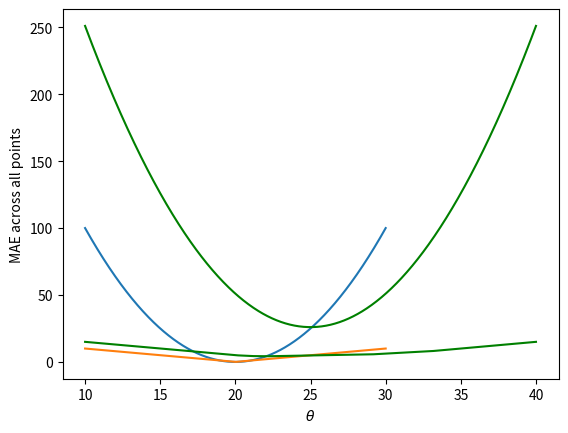
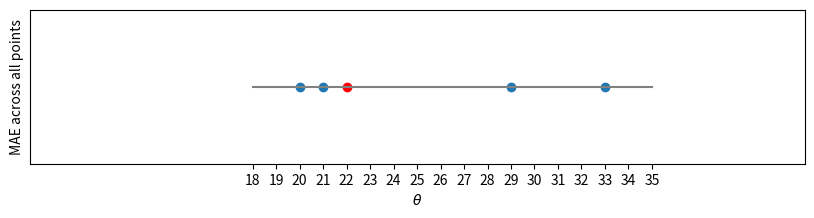

The matplotlib source for these figures, in order:
import matplotlib.pyplot as plt
import numpy as np
import pandas as pd
import seaborn as sns

%matplotlib inline

def l2_loss(y, yhat):
    return (y - yhat)**2

def l1_loss(y, yhat):
    return np.abs(y - yhat)

toy = np.array([20, 21, 22, 29, 33])
single_obs = toy[0]

thetas = np.linspace(10, 30, 1000)
l2_loss_single_obvs = l2_loss(single_obs, thetas)

plt.plot(thetas, l2_loss_single_obvs);
plt.xlabel(r'$\theta$');
plt.ylabel(r'$L(20, \theta) = (20 - \theta)^2$');
plt.savefig('l2_single_obvs.png', bbox_inches = 'tight');

def avg_loss(loss, est, data):
    return np.mean(np.array([loss(est, y_obs) for y_obs in data]), axis=0)

thetas = np.linspace(10, 40, 1000)
l2_loss_thetas = avg_loss(l2_loss, thetas, toy)

plt.plot(thetas, l2_loss_thetas, color = 'green');
plt.xlabel(r'$\theta$');
plt.ylabel(r'MSE across all points');
plt.savefig('average_l2_loss.png', bbox_inches = 'tight');

thetas = np.linspace(10, 30, 1000)
l1_loss_single_obvs = l1_loss(single_obs, thetas)

plt.plot(thetas, l1_loss_single_obvs);
plt.xlabel(r'$\theta$');
plt.ylabel(r'$L(20, \theta) = |20 - \theta|$');
plt.savefig('l1_single_obvs.png', bbox_inches = 'tight');

thetas = np.linspace(10, 40, 1000)
l1_loss_thetas = avg_loss(l1_loss, thetas, toy)

plt.plot(thetas, l1_loss_thetas, color = 'green');
plt.xlabel(r'$\theta$');
plt.ylabel(r'MAE across all points');
plt.savefig('average_l1_loss.png', bbox_inches = 'tight');

plt.figure(figsize = (10, 2))
plt.plot([18, 35], [5, 5], color = 'grey')
plt.scatter([20, 21, 29, 33], [5, 5, 5, 5])
plt.scatter([22], [5], color = 'red')

plt.ylim(4.5, 5.5)
plt.xticks(np.arange(18, 36, 1))
plt.yticks([]);

toy2 = np.array([20, 21, 22, 29, 33, 35])
thetas = np.linspace(10, 40, 1000)
l1_loss_thetas = avg_loss(l1_loss, thetas, toy2)

plt.plot(thetas, l1_loss_thetas, color = 'green');
plt.xlabel(r'$\theta$');
plt.ylabel(r'MAE across all points');
plt.savefig('average_l1_loss_even.png', bbox_inches = 'tight');